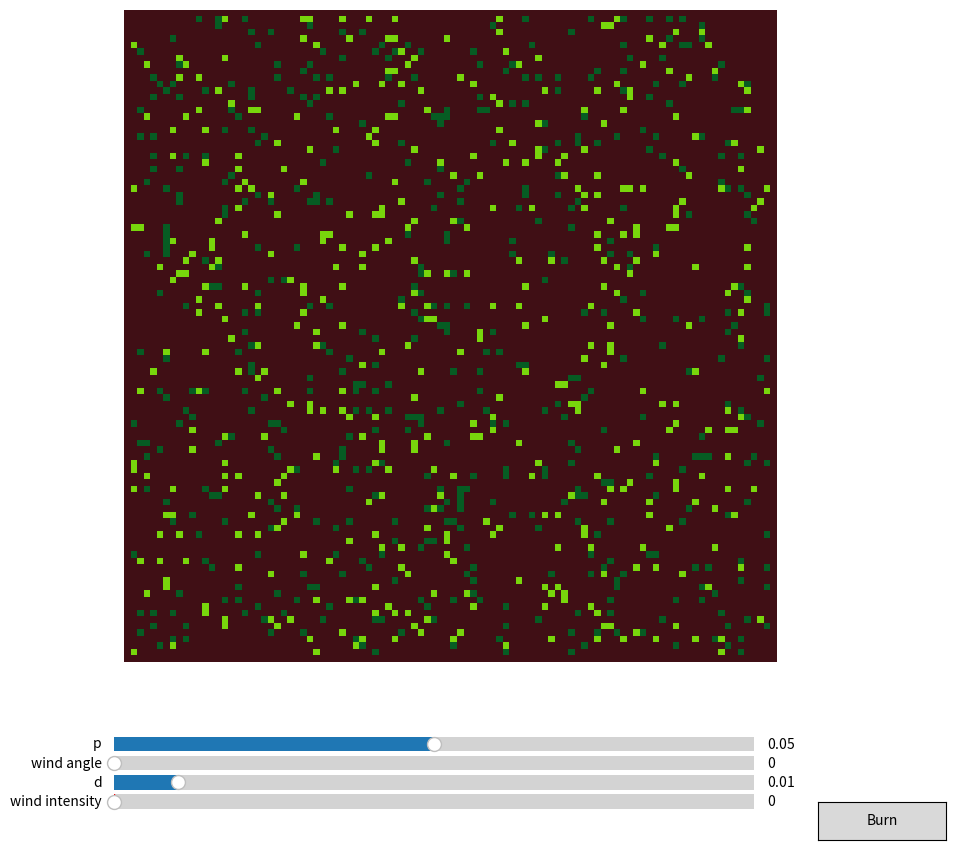

Source code (Python):
import numpy as np
import matplotlib.pyplot as plt
from matplotlib import colors
from matplotlib import animation
from matplotlib.widgets import Slider, Button
from scipy import ndimage
from enum import IntEnum, Enum

"""
this model will account for wind intensity, wind direction and tree type (TBD topology)
the model will have two types of growth: hardwood trees, and conifers
the model will have an option to grow the trees and after a selected amount of time you can set the direction of the wind and launch a spark from the middle
"""


# consts, different stages
neighbors = [(0,1), (1,1), (1,0), (-1,0), (-1,-1), (0,-1), (-1,1), (1, -1)]

# kernel to use when convolve
kernel = np.array([[1,1,1],
                   [1,0,1],
                   [1,1,1]])

# tree types
class Trees(IntEnum):
    EMPTY = 0
    CONIFER = 1
    HARDWOOD = 2
    DECOMPOSED = 3
    DORMANT_CONIFER = 4

# fire types (categorized by intensity)
class Fires(IntEnum):
    FIRE1 = 5
    FIRE2 = 6
    FIRE3 = 7
    FIRE4 = 8

# initial fraction of a forest occupied by each tree
init_hardwood_coverage = 0.05
init_conifer_coverage = 0.05

# color list and map
color_list = ["#400f15", "#065C23", "#78D60C", "#40210f", "#001b06", "#40210f", "#c04530", "#ff7429", "#ffb938"]
cmap = colors.ListedColormap(color_list)
boundaries = [0,1,2,3,4,5,6, 7]
norm = colors.BoundaryNorm(boundaries, cmap.N)

# growthrates
# conifers grow on average more quickly than a hardwood
# best approx I have is that hardwoods grow at 2/3 the rate of conifers on average
hardwood_growth = 2/5

# probability of burning
conifer_burn_risk = 1.0
hardwood_burn_risk = 0.4
temp_burn_risk = [0.2, 0.4, 0.7, 1.0]

# dormancy rate
dormant_rate = 0.02

# probability of a tree dying
d = 0.03

# probability of tree growing in a cell
p = 0.05

# size of grid
sx, sy = 100, 100

# set the action initially to grow
# wind angle, 0-359 degrees, with 0 degrees pointing east
wind_angle = 0
flame_percent = [1.0, 1.0, 1.0, 1.0, 1.0] 
wind_impact = [0, 0.05, 0.12, 0.18, 0.2]

# wind intensity, between 0-5
wind_change = False
wind_intensity = 0

# -------------------------------------------------------------------------------------------------------------------------
# update growth
def grow(grid, dormant_grid):

    # fill new grid with zeros
    new_grid = np.zeros((sy,sx))

    # get species dependent grids
    conifer_trees = (grid == 1).astype(int)
    hardwood_trees = (grid == 2).astype(int)

    # convolve them to get the number of each of the trees present
    num_conifers = ndimage.convolve(conifer_trees, kernel, mode='constant', cval=0)
    num_hardwood = ndimage.convolve(hardwood_trees, kernel, mode='constant', cval=0)

    for ix in range(1, sx-1):
        for iy in range(1, sy-1):
            # if empty, check if a new tree might grow
            if grid[iy,ix] == Trees.EMPTY and np.random.random() <= p:
                new_grid[iy,ix] = select_tree((iy,ix), num_conifers, num_hardwood)

            # if arrived at a square where a tree recently decomposed, increase the chance of a new tree growing
            if grid[iy,ix] == Trees.DECOMPOSED and np.random.random() <= p*2:
                new_grid[iy,ix] = select_tree((iy,ix), num_conifers, num_hardwood)

            # if there is a tree, see if it decomposes or not
            if grid[iy,ix] == Trees.CONIFER or grid[iy,ix] == Trees.HARDWOOD or grid[iy,ix] == Trees.DORMANT_CONIFER:
                new_grid[iy,ix] = grid[iy,ix]
                if new_grid[iy,ix] == Trees.DORMANT_CONIFER:
                    new_grid[iy,ix] = Trees.CONIFER
                if np.random.random() <= d:
                    new_grid[iy,ix] = Trees.DECOMPOSED

    return new_grid, dormant_grid




# return a tree based on surrounding trees
def select_tree(square, conifers, hardwoods):
    y, x = square[0], square[1]
    if conifers[y,x] > hardwoods[y,x]:
        return Trees.CONIFER
    elif conifers[y,x] < hardwoods[y,x]:
        return Trees.HARDWOOD
    else:
        if np.random.random() <= hardwood_growth:
            return Trees.HARDWOOD
        else:
            return Trees.CONIFER





# update method, setting spark : this stops the growth method and starts the flame method
def burn(grid, dormant_grid):
    # fill new grid with zeros
    new_grid = np.zeros((sy, sx))

    # iterate through cells
    new_grid[dormant_grid] = Trees.DORMANT_CONIFER

    for ix in range(1, sx-1):
        for iy in range(1, sx-1):
            if grid[iy, ix] > Fires.FIRE1:
                new_grid[iy, ix] = get_next_fire(grid[iy, ix])
            if grid[iy, ix] == Trees.CONIFER or grid[iy, ix] == Trees.HARDWOOD:
                new_grid[iy, ix] = grid[iy, ix]
                new_grid[iy, ix] = fire_chance((iy, ix), new_grid, grid, dormant_grid)
                

    return new_grid, dormant_grid



def get_next_fire(current_fire):
    return current_fire - 1;



def fire_chance(square, new_grid, old_grid, dormant_grid):
    y, x = square[0], square[1]
    current_tree_type = new_grid[y,x]
    species_risk = conifer_burn_risk if old_grid[y,x] == Trees.CONIFER else hardwood_burn_risk
    if wind_change:
        account_wind_intensity()
    nb_percents = find_percents(wind_angle, flame_percent)
    for entry in nb_percents:
        temp_risk = get_temp(old_grid[y+entry[0][0], x+entry[0][1]])
        if np.random.random() <= species_risk * entry[1] * temp_risk:
            if current_tree_type == Trees.CONIFER:
                if np.random.random() <= dormant_rate:
                    dormant_grid[y,x] = True
                return Fires.FIRE4
            return Fires.FIRE3
            # return Fires.FIRE4 if current_tree_type == Trees.CONIFER else Fires.FIRE3

    return current_tree_type


    
def get_temp(temperature):
    if temperature <= 4:
        return 0
    return temp_burn_risk[int(temperature-5)]


# add wind intensity
def account_wind_intensity():
    global flame_percent
    global wind_change
    flame_percent_new = []
    for i in range(len(flame_percent)):
        flame_percent_new.append(1.0 - (wind_impact[i]*wind_intensity))
    flame_percent = flame_percent_new
    wind_change = False


# get the quadrants that will impact the current square the most and less so
def find_percents(angle, flame_percent):
    if angle > 338 or angle <= 23:
        return [((0,-1), flame_percent[0]), ((1,-1), flame_percent[1]), ((-1,-1), flame_percent[1]), ((1,0), flame_percent[2]), ((-1,0), flame_percent[2]), ((1,1), flame_percent[3]), ((-1,1), flame_percent[3]), ((0,1), flame_percent[4])];
    elif angle > 23 and angle <= 68:
        return [((-1,-1), flame_percent[0]), ((0,-1), flame_percent[1]), ((-1,0), flame_percent[1]), ((1,-1), flame_percent[2]), ((-1,1), flame_percent[2]), ((1,0), flame_percent[3]), ((0,1), flame_percent[3]), ((1,1), flame_percent[4])];
    elif angle > 68 and angle <= 113:
        return [((-1,0), flame_percent[0]), ((-1,-1), flame_percent[1]), ((-1,1), flame_percent[1]), ((0,-1), flame_percent[2]), ((0,1), flame_percent[2]), ((1,-1), flame_percent[3]), ((1,1), flame_percent[3]), ((1,0), flame_percent[4])];
    elif angle > 113 and angle <= 158:
        return [((-1,1), flame_percent[0]), ((-1,0), flame_percent[1]), ((0,1), flame_percent[1]), ((-1,-1), flame_percent[2]), ((1,1), flame_percent[2]), ((0,-1), flame_percent[3]), ((1,0), flame_percent[3]), ((1,-1), flame_percent[4])];
    elif angle > 158 and angle <= 203:
        return [((0,1), flame_percent[0]), ((1,1), flame_percent[1]), ((-1,1), flame_percent[1]), ((1,0), flame_percent[2]), ((-1,0), flame_percent[2]), ((1,-1), flame_percent[3]), ((-1,-1), flame_percent[3]), ((0,-1), flame_percent[4])];
    elif angle > 203 and angle <= 248:
        return [((1,1), flame_percent[0]), ((1,0), flame_percent[1]), ((0,1), flame_percent[1]), ((1,-1), flame_percent[2]), ((-1,1), flame_percent[2]), ((0,-1), flame_percent[3]), ((-1,0), flame_percent[3]), ((-1,-1), flame_percent[4])];
    elif angle > 248 and angle <= 292:
        return [((1,0), flame_percent[0]), ((1,-1), flame_percent[1]), ((1,1), flame_percent[1]), ((0,1), flame_percent[2]), ((0,-1), flame_percent[2]), ((-1,1), flame_percent[3]), ((-1,-1), flame_percent[3]), ((-1,0), flame_percent[4])];
    else:
        return [((1,-1), flame_percent[0]), ((1,0), flame_percent[1]), ((0,-1), flame_percent[1]), ((1,1), flame_percent[2]), ((-1,-1), flame_percent[2]), ((0,1), flame_percent[3]), ((-1,0), flame_percent[3]), ((-1,1), flame_percent[4])];
    


# --------------------------------------------------------------------------------------------------------------------------
action = grow

# dormant tree grid
dormant_grid = np.zeros((sy,sx), dtype=bool)

# setting up grid
grid = np.zeros((sy, sx))

# add initial coverage of conifers
grid[1:sy -1, 1:sx-1] = np.random.random(size=(sy-2, sx-2)) < init_conifer_coverage

# add initial coverage of hardwoods without overwriting the conifer assignment
mask = (np.random.random(size=(sy-2, sx-2)) < init_hardwood_coverage) & (grid[1:sy-1, 1:sx-1] == 0)
grid[1:sy -1, 1:sx-1][mask] = 2

# plot the grid
fig = plt.figure(figsize=(12.8, 9.6)) #temp size
ax = fig.add_subplot(111)

# sliders and buttons etc
# create room for a slider
fig.subplots_adjust(bottom=0.20)

# create sliders 
# p slider
paxslider = fig.add_axes((0.25, 0.1, 0.50, 0.03))
pslider = Slider(ax=paxslider, label="p", valmin=0.00, valmax=0.1, valinit=0.05)

# d slider
daxslider = fig.add_axes((0.25, 0.06, 0.50, 0.03))
dslider = Slider(ax=daxslider, label="d", valmin=0.00, valmax=0.1, valinit=0.01)

# wind angle slider
waxslider = fig.add_axes((0.25, 0.08, 0.50, 0.03))
wslider = Slider(ax=waxslider, label="wind angle", valmin=0, valmax=359, valinit=0)

# wind intensity slider
waxis = fig.add_axes((0.25, 0.04, 0.50, 0.03))
wislider = Slider(ax=waxis, label="wind intensity", valmin=0, valmax=5, valinit=0, valstep=1)

ax.set_axis_off()
im = ax.imshow(grid, cmap, norm=norm)

# update sliders
def update_p(val):
    global p
    p = pslider.val
    fig.canvas.draw_idle()

pslider.on_changed(update_p)

def update_d(val):
    global d
    d = dslider.val
    fig.canvas.draw_idle()

dslider.on_changed(update_d)

def update_wind_angle(val):
    global wind_angle
    wind_angle = wslider.val
    fig.canvas.draw_idle()

wslider.on_changed(update_wind_angle)

def update_wind_intensity(val):
    global wind_intensity
    global wind_change
    wind_intensity = wislider.val
    wind_change = True
    fig.canvas.draw_idle

wislider.on_changed(update_wind_intensity)


# button to switch to a spark
buttonax = fig.add_axes((0.8, 0.015, 0.1, 0.04))
button = Button(ax=buttonax, label="Burn", hovercolor='0.975')

def switch_action(val):
    global action
    if action == grow:
        # create an initial patch to burn
        animate.grid[int(sy/2), int(sx/2)] = Fires.FIRE4
        animate.grid[int(sy/2)+1, int(sx/2)+1] = Fires.FIRE4
        animate.grid[int(sy/2)-1, int(sx/2)-1] = Fires.FIRE4
        action = burn
    else:
        action = grow

button.on_clicked(switch_action)

# animation
def animate(i):
    im.set_data(animate.grid)
    animate.grid, animate.dormant_grid = action(animate.grid, animate.dormant_grid)

animate.grid = grid
animate.dormant_grid = dormant_grid

# interval in ms
interval = 80
anim = animation.FuncAnimation(fig, animate, interval=interval, frames=200)

plt.show()
